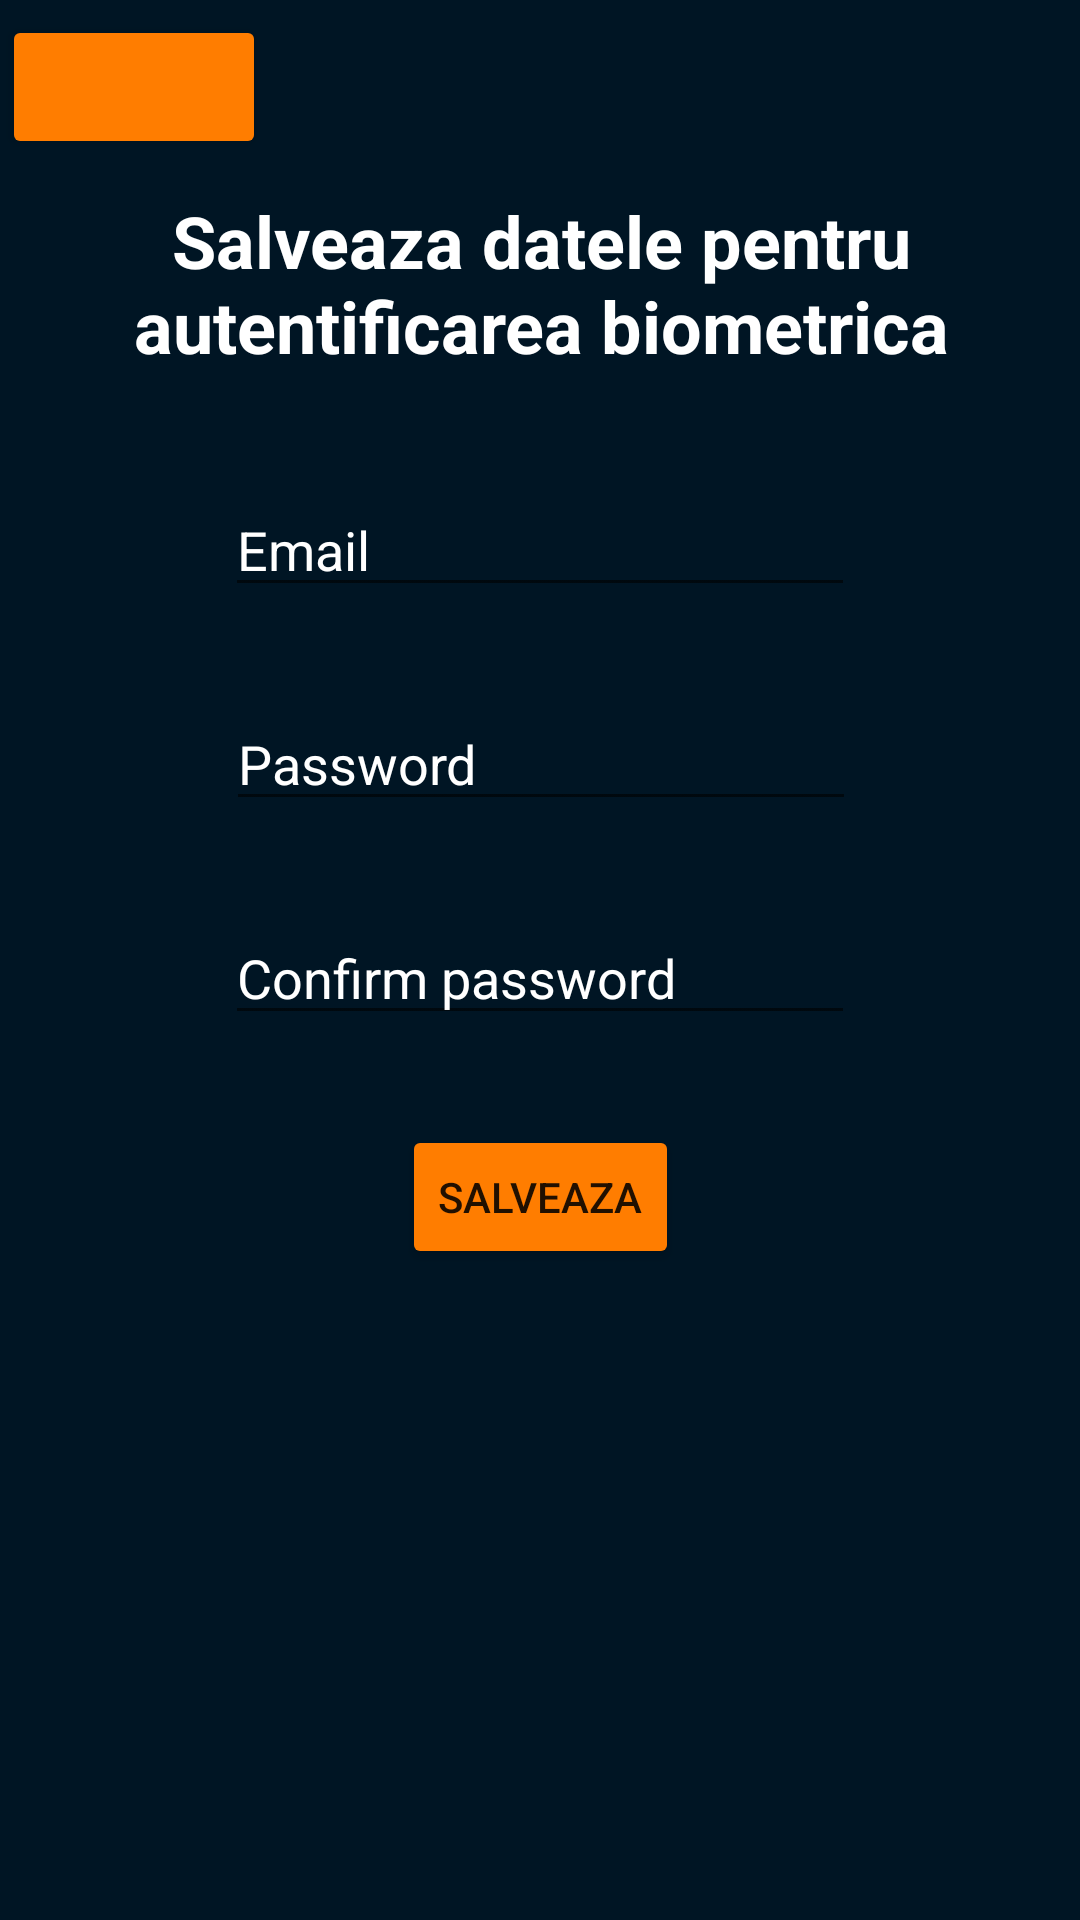

Here is an Android app screen rendered from its layout file. Give the layout XML and the strings, colors and styles it references.
<!-- AndroidManifest.xml: application theme Theme.Login -->
<!-- res/layout/activity_settings.xml -->
<?xml version="1.0" encoding="utf-8"?>
<androidx.constraintlayout.widget.ConstraintLayout xmlns:android="http://schemas.android.com/apk/res/android"
    xmlns:app="http://schemas.android.com/apk/res-auto"
    xmlns:tools="http://schemas.android.com/tools"
    android:layout_width="match_parent"
    android:layout_height="match_parent"
    tools:context=".SettingsActivity"
    android:background="@color/app_background">

    <Button
        android:id="@+id/backBtnList3"
        android:layout_width="wrap_content"
        android:layout_height="wrap_content"
        android:layout_gravity="start"
        android:backgroundTint="@color/app_buttons"
        app:cornerRadius="45px"
        app:icon="@drawable/baseline_arrow_back_24"
        app:layout_constraintBottom_toTopOf="@+id/textView2"
        app:layout_constraintEnd_toEndOf="parent"
        app:layout_constraintHorizontal_bias="0.003"
        app:layout_constraintStart_toStartOf="parent"
        app:layout_constraintTop_toTopOf="parent"
        app:layout_constraintVertical_bias="0.312" />

    <TextView
        android:id="@+id/textView2"
        android:layout_width="365dp"
        android:layout_height="67dp"
        android:layout_marginTop="64dp"
        android:text="@string/settings_title"
        android:textAlignment="center"
        android:textColor="@color/white"
        android:textSize="24dp"
        android:textStyle="bold"
        app:layout_constraintEnd_toEndOf="parent"
        app:layout_constraintStart_toStartOf="parent"
        app:layout_constraintTop_toTopOf="parent" />

    <EditText
        android:id="@+id/email"
        android:layout_width="wrap_content"
        android:layout_height="wrap_content"
        android:ems="10"
        android:inputType="textEmailAddress"
        app:layout_constraintEnd_toEndOf="parent"
        app:layout_constraintStart_toStartOf="parent"
        app:layout_constraintTop_toBottomOf="@+id/textView2"
        android:layout_marginTop="30dp"
        android:textColor="@color/white"
        android:hint="Email"
        android:textColorHint="@color/white"
        />

    <EditText
        android:id="@+id/password1"
        android:layout_width="wrap_content"
        android:layout_height="wrap_content"
        android:ems="10"
        android:inputType="textPassword"
        app:layout_constraintEnd_toEndOf="parent"
        app:layout_constraintHorizontal_bias="0.502"
        app:layout_constraintStart_toStartOf="parent"
        app:layout_constraintTop_toBottomOf="@+id/email"
        android:layout_marginTop="30dp"
        android:textColor="@color/white"
        android:hint="Password"
        android:textColorHint="@color/white"/>

    <EditText
        android:id="@+id/password2"
        android:layout_width="wrap_content"
        android:layout_height="wrap_content"
        android:ems="10"
        android:inputType="textPassword"
        android:text=""
        app:layout_constraintEnd_toEndOf="parent"
        app:layout_constraintStart_toStartOf="parent"
        app:layout_constraintTop_toBottomOf="@+id/password1"
        android:layout_marginTop="30dp"
        android:textColor="@color/white"
        android:hint="@string/confirm_password"
        android:textColorHint="@color/white"/>

    <Button
        android:id="@+id/saveBioBtn"
        android:layout_width="wrap_content"
        android:layout_height="wrap_content"
        android:text="@string/salveaza"
        app:layout_constraintEnd_toEndOf="parent"
        app:layout_constraintStart_toStartOf="parent"
        app:layout_constraintTop_toBottomOf="@+id/password2"
        android:layout_marginTop="30dp"
        android:backgroundTint="@color/app_buttons"
        />


</androidx.constraintlayout.widget.ConstraintLayout>
<!-- resources referenced by this layout -->
<resources>
  <color name="app_background">#001524</color>
  <color name="app_buttons">#ff7d00</color>
  <color name="white">#FFFFFFFF</color>
  <string name="confirm_password">Confirm password</string>
  <string name="salveaza">Salveaza</string>
  <string name="settings_title">Salveaza datele pentru autentificarea biometrica</string>
  <style name="Theme.Login" parent="Theme.MaterialComponents.DayNight.NoActionBar">
          
          <item name="colorPrimary">@color/purple_500</item>
          <item name="colorPrimaryVariant">@color/purple_700</item>
          <item name="colorOnPrimary">@color/white</item>
          
          <item name="colorSecondary">@color/teal_200</item>
          <item name="colorSecondaryVariant">@color/teal_700</item>
          <item name="colorOnSecondary">@color/black</item>
          
          <item name="android:statusBarColor">?attr/colorPrimaryVariant</item>
          
      </style>
  <color name="purple_500">#FF6200EE</color>
  <color name="purple_700">#FF3700B3</color>
  <color name="teal_200">#FF03DAC5</color>
  <color name="teal_700">#FF018786</color>
  <color name="black">#FF000000</color>
</resources>
